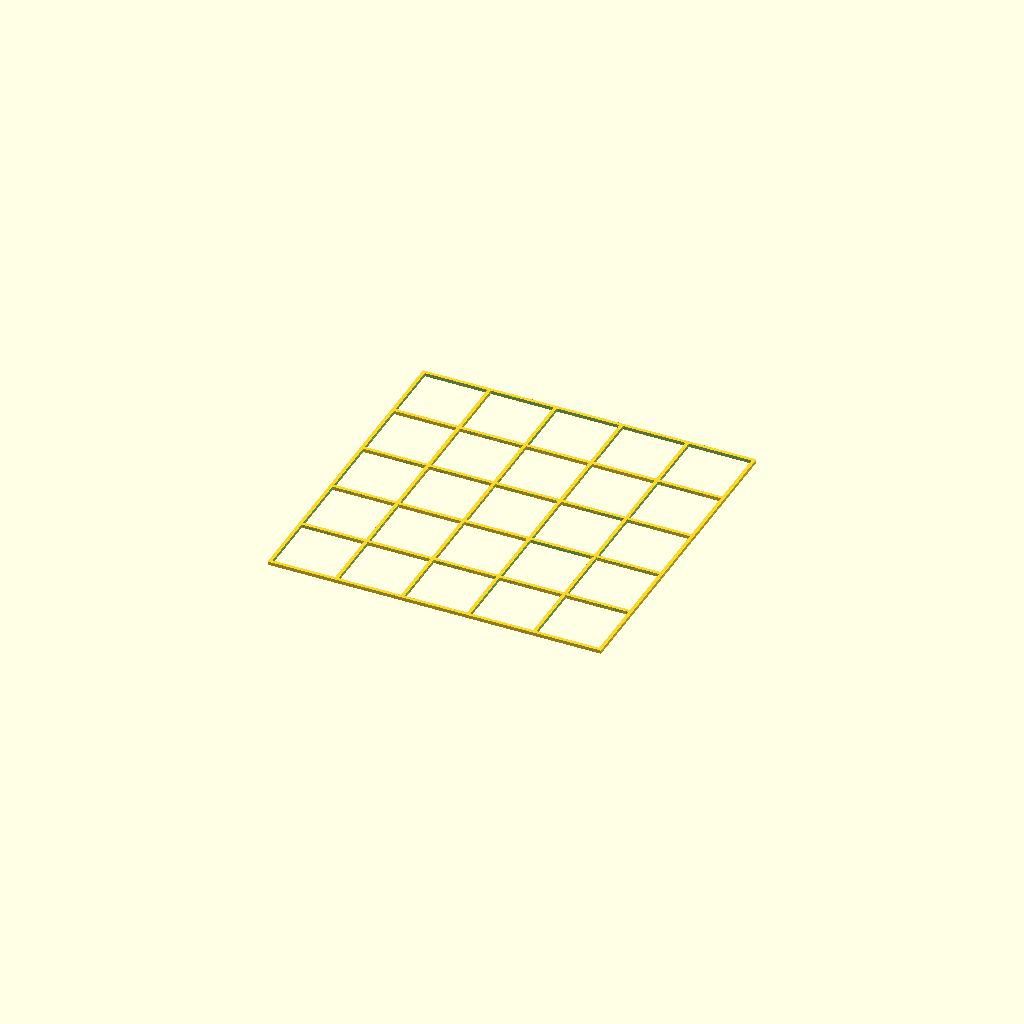
Cell 1: the model at its default parameters.
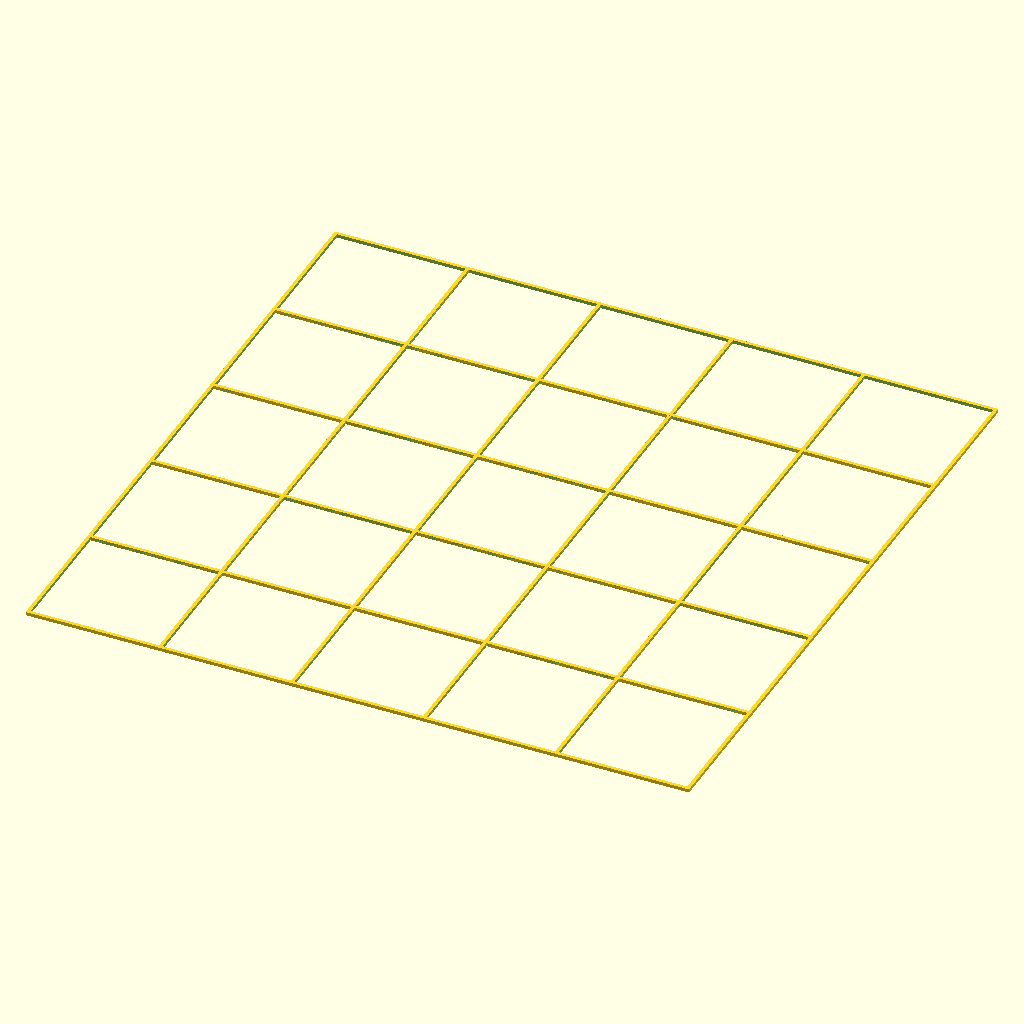
Cell 2: the same model with spacing = 38.3.
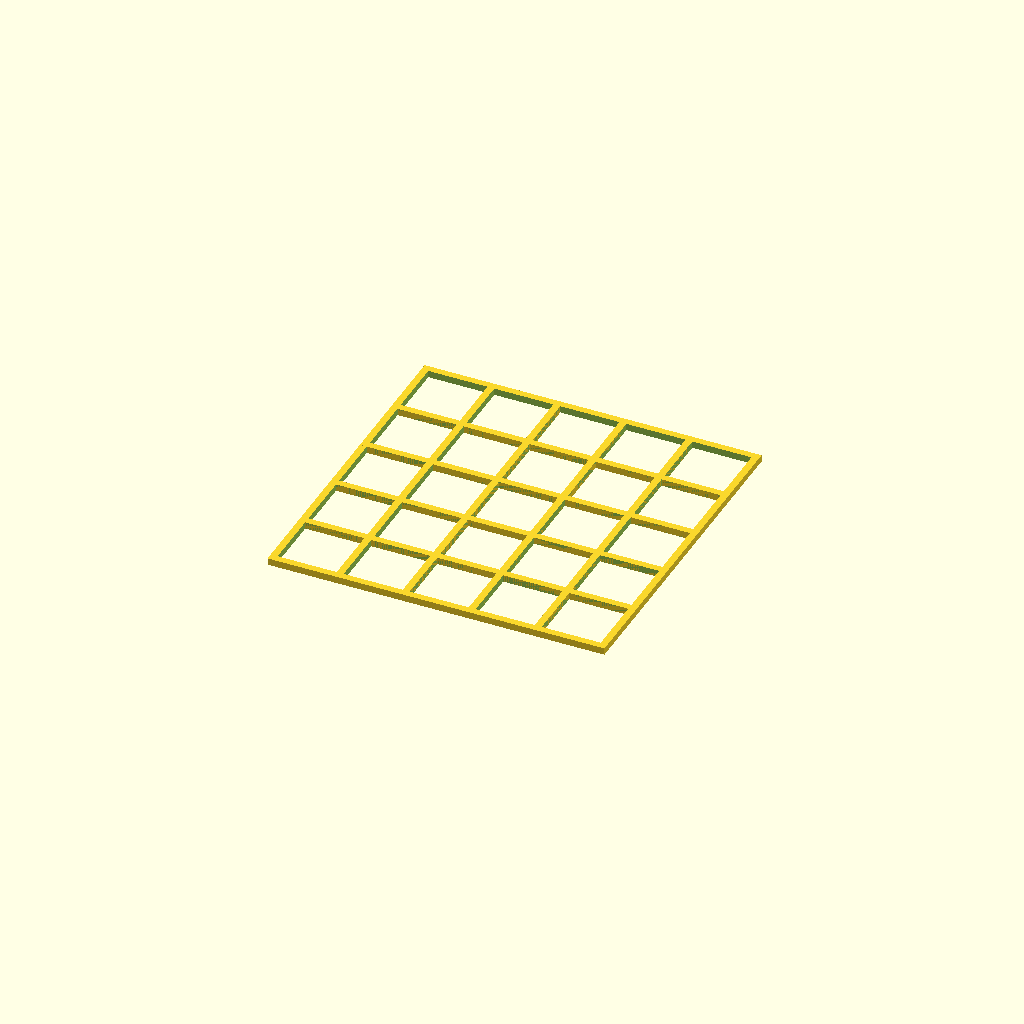
Cell 3: the same model with diameter = 2.
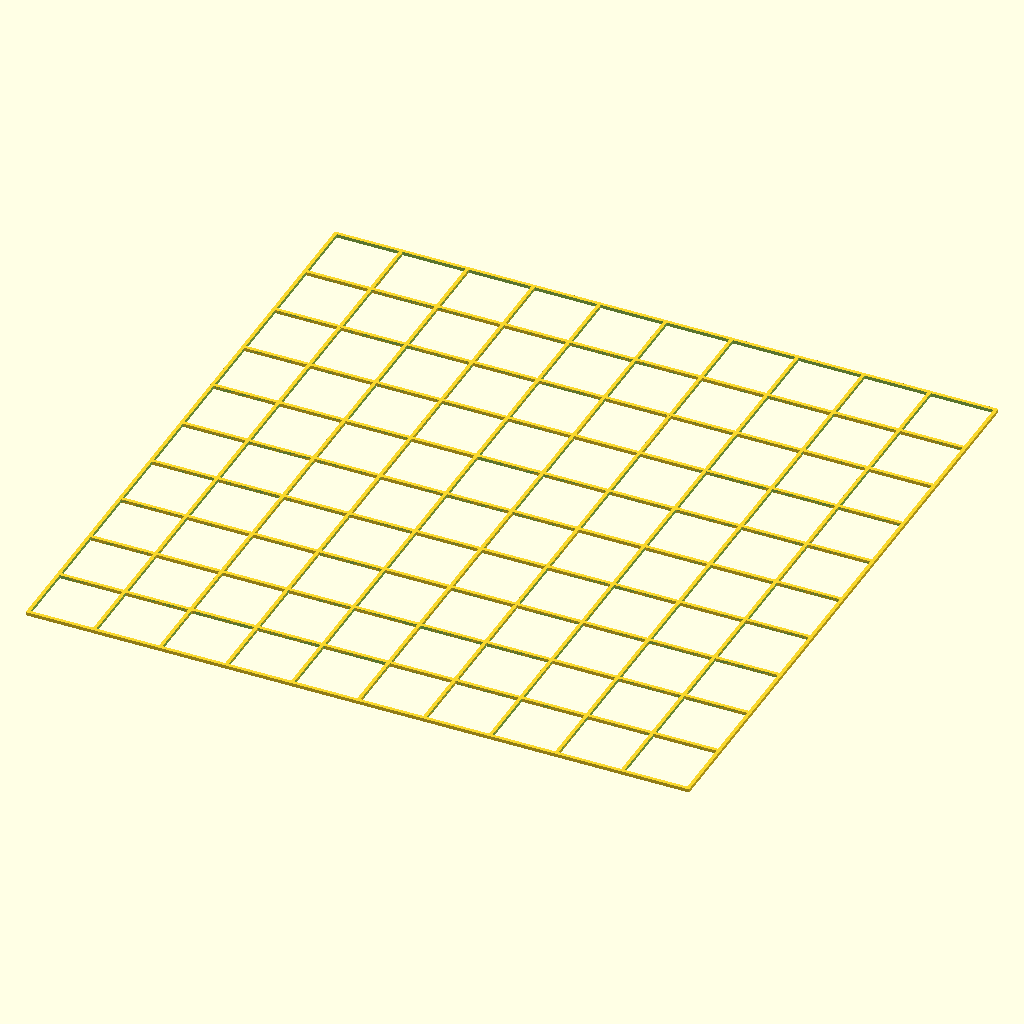
Cell 4 — grid set to 10, the other parameters unchanged.
All cells are drawn from one camera (rotation 55°, 0°, 25°, orthographic, colour scheme Cornfield), so only the parameter changes between them.
Source of the model, bolide.scad:
spacing = 19.15;
diameter = 1;
grid = 5;

translate([-spacing * (grid / 2), -spacing * (grid / 2), 0])
  {
    for (x = [0:(grid - 1)]) {
      for (y = [0:(grid - 1)]) {
        translate([spacing * x, spacing * y, 0])
          square();
      }
    }
  }

module square() {
  difference() {
    cube([spacing + diameter, spacing + diameter, diameter]);
    translate([diameter, diameter, -0.1])
      cube([spacing - diameter, spacing - diameter, diameter + 0.2]);
  }
}
Parameter table extracted from the source (name, type, default, range or options):
spacing: number, default 19.15
diameter: number, default 1
grid: number, default 5
